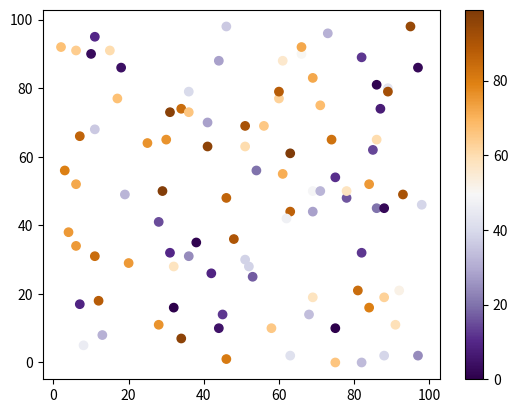

Here is the Python script that generated this plot:
#Three lines to make our compiler able to draw:
import sys
import matplotlib
matplotlib.use('Agg')

import matplotlib.pyplot as plt
import numpy as np

x = np.random.randint(100, size=(100))
y = np.random.randint(100, size=(100))
colors = np.random.randint(100, size=(100))

plt.scatter(x, y, c=colors, cmap='PuOr_r')

plt.colorbar()

plt.show()

#Two  lines to make our compiler able to draw:
plt.savefig(sys.stdout.buffer)
sys.stdout.flush()






# PuOr_r




# Available ColorMaps
# You can choose any of the built-in colormaps: